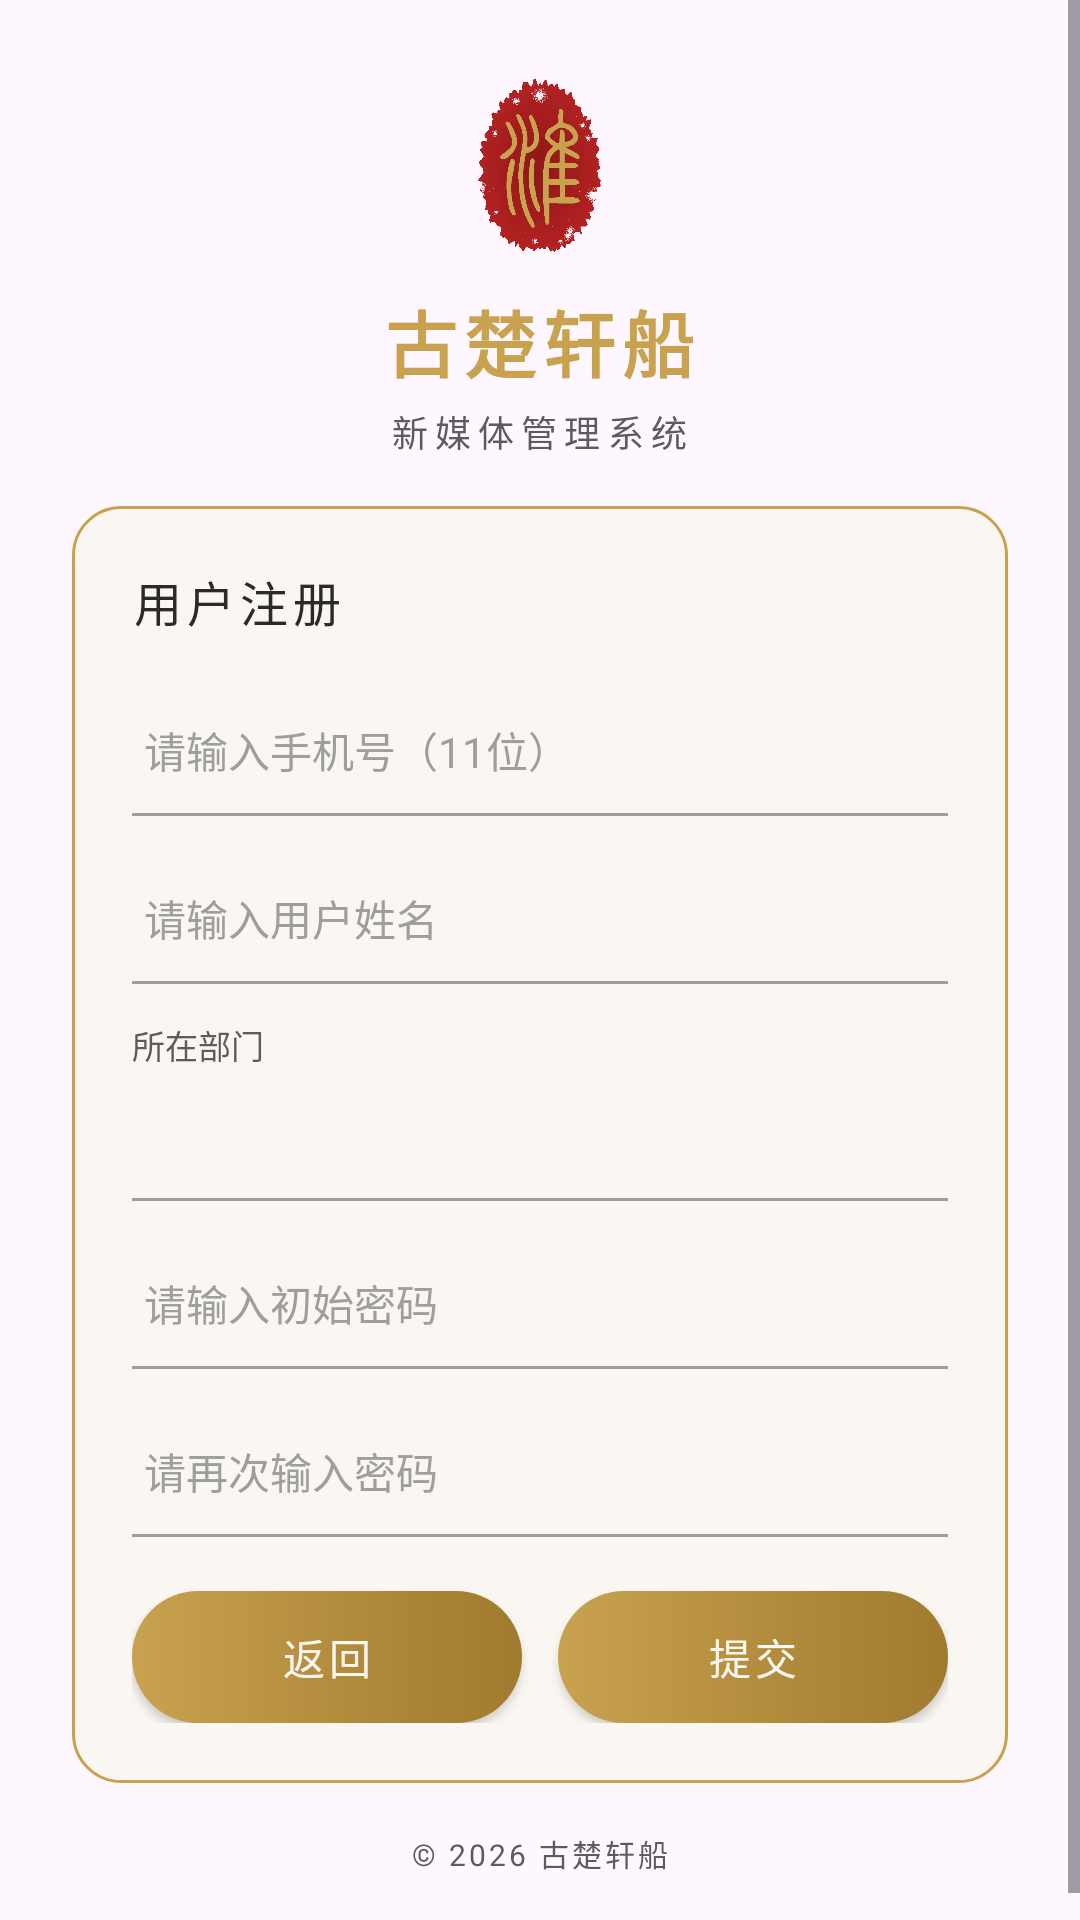

This screen was rendered from an Android layout file. Write that file and the resources it references.
<!-- AndroidManifest.xml: application theme Theme.TaxGroup -->
<!-- res/layout/activity_register.xml -->
<?xml version="1.0" encoding="utf-8"?>
<ScrollView xmlns:android="http://schemas.android.com/apk/res/android"
    xmlns:app="http://schemas.android.com/apk/res-auto"
    android:id="@+id/main"
    android:layout_width="match_parent"
    android:layout_height="match_parent"
    android:background="@drawable/bg_login_scene"
    android:fillViewport="true">

<LinearLayout
    android:layout_width="match_parent"
    android:layout_height="wrap_content"
    android:gravity="center"
    android:orientation="vertical"
    android:padding="24dp">

    
    <ImageView
        android:layout_width="64dp"
        android:layout_height="64dp"
        android:src="@drawable/ic_login_logo"
        android:contentDescription="Logo" />

    
    <TextView
        android:layout_width="wrap_content"
        android:layout_height="wrap_content"
        android:text="古楚轩船"
        android:textColor="@color/gold"
        android:textSize="24sp"
        android:textStyle="bold"
        android:letterSpacing="0.1"
        android:layout_marginTop="8dp" />

    
    <TextView
        android:layout_width="wrap_content"
        android:layout_height="wrap_content"
        android:text="新媒体管理系统"
        android:textColor="@color/ink_soft"
        android:textSize="12sp"
        android:letterSpacing="0.2"
        android:layout_marginTop="4dp"
        android:layout_marginBottom="16dp" />

    
    <LinearLayout
        android:layout_width="match_parent"
        android:layout_height="wrap_content"
        android:background="@drawable/bg_login_card"
        android:orientation="vertical"
        android:paddingHorizontal="20dp"
        android:paddingVertical="20dp"
        android:elevation="8dp">

        <TextView
            android:layout_width="wrap_content"
            android:layout_height="wrap_content"
            android:text="用户注册"
            android:textColor="@color/ink"
            android:textSize="16sp"
            android:letterSpacing="0.1"
            android:layout_marginBottom="16dp" />

        
        <EditText
            android:id="@+id/et_phone"
            android:layout_width="match_parent"
            android:layout_height="44dp"
            android:background="@drawable/bg_login_input"
            android:hint="请输入手机号（11位）"
            android:textColor="@color/ink"
            android:textColorHint="@color/ink_mute"
            android:textSize="14sp"
            android:inputType="phone"
            android:maxLength="11"
            android:maxLines="1"
            android:imeOptions="actionNext"
            android:paddingHorizontal="4dp" />

        
        <EditText
            android:id="@+id/et_name"
            android:layout_width="match_parent"
            android:layout_height="44dp"
            android:layout_marginTop="12dp"
            android:background="@drawable/bg_login_input"
            android:hint="请输入用户姓名"
            android:textColor="@color/ink"
            android:textColorHint="@color/ink_mute"
            android:textSize="14sp"
            android:inputType="text"
            android:maxLines="1"
            android:imeOptions="actionNext"
            android:paddingHorizontal="4dp" />

        
        <TextView
            android:layout_width="wrap_content"
            android:layout_height="wrap_content"
            android:text="所在部门"
            android:textColor="@color/ink_soft"
            android:textSize="11sp"
            android:layout_marginTop="12dp"
            android:layout_marginBottom="4dp" />

        <Spinner
            android:id="@+id/sp_department"
            android:layout_width="match_parent"
            android:layout_height="40dp"
            android:background="@drawable/bg_login_input"
            android:paddingHorizontal="4dp"
            android:spinnerMode="dropdown" />

        
        <EditText
            android:id="@+id/et_password"
            android:layout_width="match_parent"
            android:layout_height="44dp"
            android:layout_marginTop="12dp"
            android:background="@drawable/bg_login_input"
            android:hint="请输入初始密码"
            android:textColor="@color/ink"
            android:textColorHint="@color/ink_mute"
            android:textSize="14sp"
            android:inputType="textPassword"
            android:maxLines="1"
            android:imeOptions="actionNext"
            android:paddingHorizontal="4dp" />

        
        <EditText
            android:id="@+id/et_password_confirm"
            android:layout_width="match_parent"
            android:layout_height="44dp"
            android:layout_marginTop="12dp"
            android:background="@drawable/bg_login_input"
            android:hint="请再次输入密码"
            android:textColor="@color/ink"
            android:textColorHint="@color/ink_mute"
            android:textSize="14sp"
            android:inputType="textPassword"
            android:maxLines="1"
            android:imeOptions="actionDone"
            android:paddingHorizontal="4dp" />

        
        <LinearLayout
            android:layout_width="match_parent"
            android:layout_height="wrap_content"
            android:orientation="horizontal"
            android:layout_marginTop="18dp">

            
            <Button
                android:id="@+id/btn_back"
                android:layout_width="0dp"
                android:layout_height="44dp"
                android:layout_weight="1"
                android:background="@drawable/bg_login_btn"
                android:text="返回"
                android:textColor="@color/paper"
                android:textSize="14sp"
                android:letterSpacing="0.1"
                android:elevation="2dp"
                android:stateListAnimator="@null" />

            <View
                android:layout_width="12dp"
                android:layout_height="0dp" />

            
            <Button
                android:id="@+id/btn_submit"
                android:layout_width="0dp"
                android:layout_height="44dp"
                android:layout_weight="1"
                android:background="@drawable/bg_login_btn"
                android:text="提交"
                android:textColor="@color/paper"
                android:textSize="14sp"
                android:letterSpacing="0.1"
                android:elevation="2dp"
                android:stateListAnimator="@null" />
        </LinearLayout>

    </LinearLayout>

    
    <TextView
        android:layout_width="wrap_content"
        android:layout_height="wrap_content"
        android:text="© 2026 古楚轩船"
        android:textColor="@color/ink_soft"
        android:textSize="10sp"
        android:letterSpacing="0.1"
        android:layout_marginTop="16dp" />

</LinearLayout>
</ScrollView>
<!-- resources referenced by this layout -->
<resources>
  <color name="gold">#C8A24F</color>
  <color name="ink">#2A2A2A</color>
  <color name="ink_mute">#9E9E9E</color>
  <color name="ink_soft">#5C5C5C</color>
  <color name="paper">#FAF7F2</color>
  <!-- drawable bg_login_btn (drawable) -->
  <?xml version="1.0" encoding="utf-8"?>
  <selector xmlns:android="http://schemas.android.com/apk/res/android">
      <item android:state_pressed="true">
          <shape android:shape="rectangle">
              <gradient
                  android:startColor="@color/gold_deep"
                  android:endColor="#806320"
                  android:angle="0" />
              <corners android:radius="24dp" />
          </shape>
      </item>
      <item>
          <shape android:shape="rectangle">
              <gradient
                  android:startColor="@color/gold"
                  android:endColor="@color/gold_deep"
                  android:angle="0" />
              <corners android:radius="24dp" />
          </shape>
      </item>
  </selector>
  <!-- drawable bg_login_card (drawable) -->
  <?xml version="1.0" encoding="utf-8"?>
  <shape xmlns:android="http://schemas.android.com/apk/res/android"
      android:shape="rectangle">
      <solid android:color="#F2FAF7F2" />
      <stroke
          android:width="1dp"
          android:color="@color/gold" />
      <corners android:radius="16dp" />
  </shape>
  <!-- drawable bg_login_input (drawable) -->
  <?xml version="1.0" encoding="utf-8"?>
  <selector xmlns:android="http://schemas.android.com/apk/res/android">
      
      <item android:state_focused="true">
          <layer-list>
              <item>
                  <shape android:shape="rectangle">
                      <solid android:color="@android:color/transparent" />
                  </shape>
              </item>
              <item android:gravity="bottom">
                  <shape android:shape="rectangle">
                      <size android:height="2dp" />
                      <solid android:color="@color/gold" />
                  </shape>
              </item>
          </layer-list>
      </item>
      
      <item>
          <layer-list>
              <item>
                  <shape android:shape="rectangle">
                      <solid android:color="@android:color/transparent" />
                  </shape>
              </item>
              <item android:gravity="bottom">
                  <shape android:shape="rectangle">
                      <size android:height="1dp" />
                      <solid android:color="@color/ink_mute" />
                  </shape>
              </item>
          </layer-list>
      </item>
  </selector>
  <!-- drawable bg_login_scene (drawable) -->
  <?xml version="1.0" encoding="utf-8"?>
  <layer-list xmlns:android="http://schemas.android.com/apk/res/android">
      
      <item>
          <bitmap
              android:src="@drawable/splash_building"
              android:gravity="fill" />
      </item>
      
      <item>
          <shape android:shape="rectangle">
              <solid android:color="@color/mist_overlay" />
          </shape>
      </item>
  </layer-list>
  <!-- drawable ic_login_logo: png bitmap (drawable, 154789 bytes) -->
  <style name="Theme.TaxGroup" parent="Base.Theme.TaxGroup" />
  <color name="gold_deep">#A07A2E</color>
  <color name="mist_overlay">#B3FAF7F2</color>
  <style name="Base.Theme.TaxGroup" parent="Theme.Material3.DayNight.NoActionBar">
          
          
      </style>
</resources>
